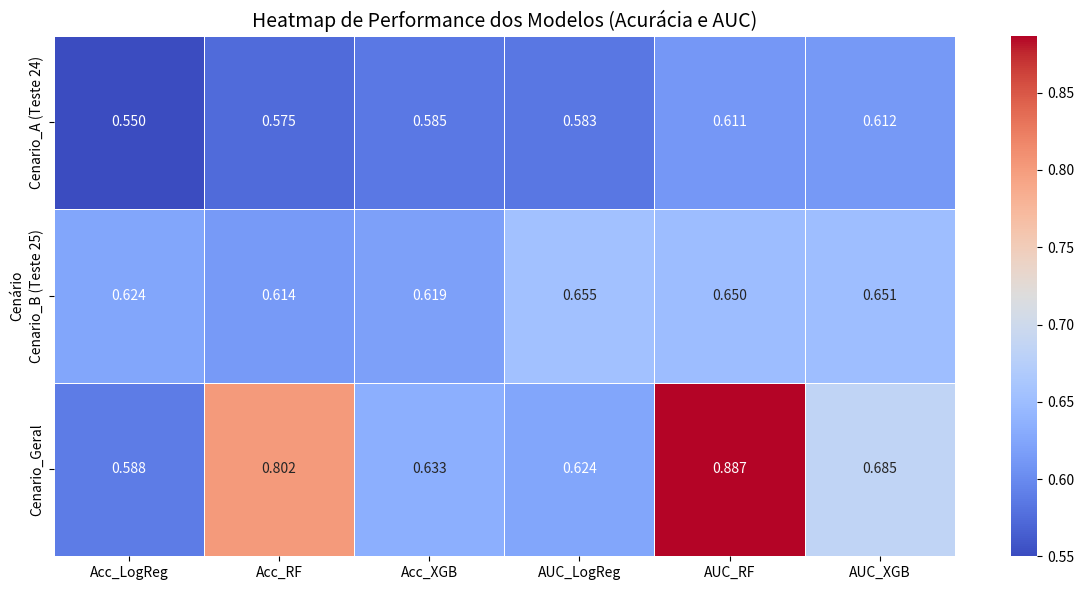
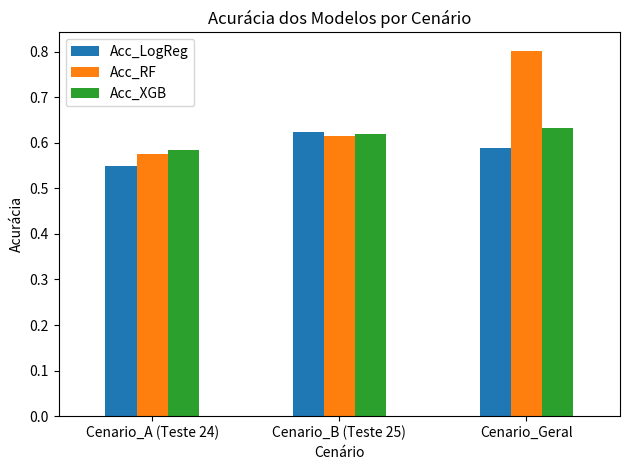
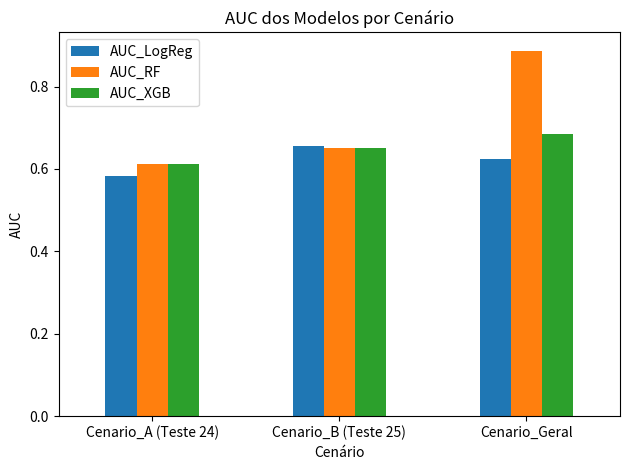

Source code (Python) for these figures, in order: (Note: this script raises an exception after producing the figures.)
import pandas as pd
import matplotlib.pyplot as plt
import seaborn as sns

# ============================
#  DADOS DAS MÉTRICAS
# ============================
dados = {
    "Cenário": [
        "Cenario_A (Teste 24)",
        "Cenario_B (Teste 25)",
        "Cenario_Geral"
    ],
    "Acc_LogReg": [0.550, 0.624, 0.588],
    "Acc_RF": [0.575, 0.614, 0.802],
    "Acc_XGB": [0.585, 0.619, 0.633],
    "AUC_LogReg": [0.583, 0.655, 0.624],
    "AUC_RF": [0.611, 0.650, 0.887],
    "AUC_XGB": [0.612, 0.651, 0.685]
}

df = pd.DataFrame(dados)
df.set_index("Cenário", inplace=True)

# ============================
#  HEATMAP (Frio → Quente)
# ============================
plt.figure(figsize=(12, 6))
sns.heatmap(
    df,
    annot=True,
    fmt=".3f",
    cmap="coolwarm",       # <--- ESCALA FRIA → QUENTE
    linewidths=0.5
)

plt.title("Heatmap de Performance dos Modelos (Acurácia e AUC)", fontsize=14)
plt.ylabel("Cenário")
plt.tight_layout()

# SALVAR EM ALTA QUALIDADE
plt.savefig("heatmap_modelos.png", dpi=300, bbox_inches="tight")
plt.show()

print("Heatmap salvo como: heatmap_modelos.png")


# ============================
#  GRÁFICOS INDIVIDUAIS
# ============================

# --- Acurácia por Modelo ---
plt.figure(figsize=(10, 5))
df[["Acc_LogReg", "Acc_RF", "Acc_XGB"]].plot(kind="bar")
plt.title("Acurácia dos Modelos por Cenário")
plt.ylabel("Acurácia")
plt.xticks(rotation=0)
plt.tight_layout()
plt.savefig("acuracia_modelos.png", dpi=300, bbox_inches="tight")
plt.show()

# --- AUC por Modelo ---
plt.figure(figsize=(10, 5))
df[["AUC_LogReg", "AUC_RF", "AUC_XGB"]].plot(kind="bar")
plt.title("AUC dos Modelos por Cenário")
plt.ylabel("AUC")
plt.xticks(rotation=0)
plt.tight_layout()
plt.savefig("auc_modelos.png", dpi=300, bbox_inches="tight")
plt.show()

# ============================
#  SALVAR EXCEL
# ============================

df.to_excel("metricas_modelos.xlsx", index=True)
print("Arquivo Excel salvo como: metricas_modelos.xlsx")
